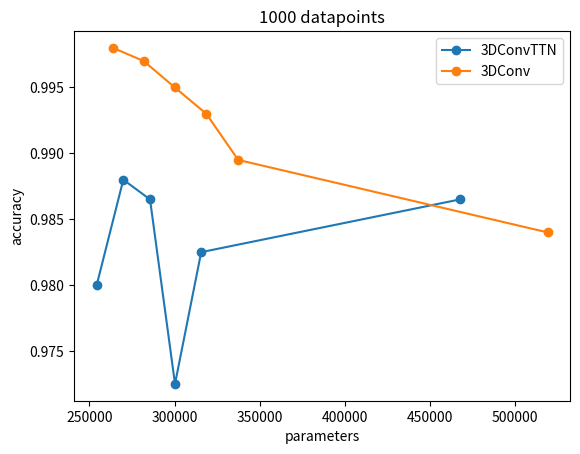

Recreate this plot in Python.
# from relative_baseline.omg_emotion import project_paths as PP
# from relative_baseline.omg_emotion import utils as U
# from relative_baseline.omg_emotion.settings import ProjectVariable
# from relative_baseline.omg_emotion import setup
#
#
# project_variable = ProjectVariable(debug_mode=True)
# project_variable.model_number = 3
# project_variable.num_out_channels = [6, 16]
#
# my_model = setup.get_model(project_variable)
#
# print('Loaded model number %d with %d trainable parameters' % (project_variable.model_number, U.count_parameters(my_model)))
#
# device = setup.get_device(project_variable)
#
# if project_variable.device is not None:
#     my_model.cuda(device)
#
# my_optimizer = setup.get_optimizer(project_variable, my_model)
#
# print('Loaded model number %d with %d trainable parameters' % (project_variable.model_number, U.count_parameters(my_model)))


# This import registers the 3D projection, but is otherwise unused.
from mpl_toolkits.mplot3d import Axes3D  # noqa: F401 unused import

import matplotlib.pyplot as plt
from matplotlib import cm
from matplotlib.ticker import LinearLocator, FormatStrFormatter
import numpy as np


fig = plt.figure()
# ax = fig.gca(projection='3d')

xs = np.array([254234, 263906, 269884, 281908, 285584, 300160, 300264, 315666, 318662, 337414, 467681, 519304])
#                                                               3        3      2        2      3         2

# 20
# series1 = np.array([0.4555, None, 0.5115, None, 0.4455, None, 0.513, 0.391, None, None, 0.429, None]).astype(np.double)
# series2 = np.array([None, 0.555, None, 0.586, None, 0.6375, None, None, 0.4475, 0.4675, None, 0.428]).astype(np.double)

# 30
# series1 = np.array([0.593, None, 0.509, None, 0.564, None, 0.535, 0.5445, None, None, 0.5695, None]).astype(np.double)
# series2 = np.array([None, 0.641, None, 0.5885, None, 0.599, None, None, 0.506, 0.498,None, 0.523]).astype(np.double)

# 40
# series1 = np.array([0.734, None, 0.6745, None, 0.6855, None, 0.7005, 0.6545, None, None, 0.7, None]).astype(np.double)
# series2 = np.array([None, 0.753, None, 0.778, None, 0.7705, None, None, 0.6435, 0.7015,None, 0.6785]).astype(np.double)

# 50
# series1 = np.array([0.75, None, 0.7355, None, 0.744, None, 0.7235, 0.7025, None, None, 0.735, None]).astype(np.double)
# series2 = np.array([None, 0.7725, None, 0.749, None, 0.7535, None, None, 0.6965, 0.722, None, 0.748]).astype(np.double)

# 100
# series1 = np.array([0.892, None, 0.903, None, 0.915, None, 0.8415, 0.843, None, None, 0.8635, None]).astype(np.double)
# series2 = np.array([None, 0.9275, None, 0.9245, None, 0.936, None, None, 0.891, 0.8605,None, 0.877]).astype(np.double)

# 500
# series1 = np.array([0.972, None, 0.97, None, 0.973, None, 0.9605, 0.9805, None, None, 0.963, None]).astype(np.double)
# series2 = np.array([None, 0.989, None, 0.995, None, 0.994, None, None, 0.9755, 0.971,None, 0.982]).astype(np.double)

# 1000
series1 = np.array([0.98, None, 0.988, None, 0.9865, None, 0.9725, 0.9825, None, None, 0.9865, None]).astype(np.double)
series2 = np.array([None, 0.998, None, 0.997, None, 0.995, None, None, 0.993, 0.9895, None, 0.984]).astype(np.double)

# 5000
# series1 = np.array([0.9965, None, 0.9955, None, 0.995, None]).astype(np.double)
# series2 = np.array([None, 0.999, None, 1, None, 1]).astype(np.double)

s1mask = np.isfinite(series1)
s2mask = np.isfinite(series2)



# series1 = np.array([1, 3, 3, None, None, 5, 8, 9]).astype(np.double)
# s1mask = np.isfinite(series1)
# series2 = np.array([2, None, 5, None, 4, None, 3, 2]).astype(np.double)
# s2mask = np.isfinite(series2)

plt.plot(xs[s1mask], series1[s1mask], linestyle='-', marker='o', label='3DConvTTN')
plt.plot(xs[s2mask], series2[s2mask], linestyle='-', marker='o', label='3DConv')

num = 1000

plt.ylabel('accuracy')
plt.xlabel('parameters')
plt.title('%d datapoints' % num)
plt.legend(('3DConvTTN', '3DConv'))

plt.savefig('picture_%d.jpg' % num)


# # Make data.
# X = np.array([20, 30, 40, 50, 100, 500, 1000, 5000])
# Y = np.array([254234, 263906, 269884, 281908, 285584, 300160])
#
# X, Y = np.meshgrid(X, Y)
# # R = np.sqrt(X**2 + Y**2)
# # Z = np.sin(R)
# Z = np.array([[0.4555, 0.593, 0.734, 0.75, 0.892, 0.972, 0.98, 0.9965],
#               [np.nan, np.nan, np.nan, np.nan, np.nan, np.nan, np.nan, np.nan],
#               [0.5115, 0.509, 0.6745, 0.7355, 0.903, 0.97, 0.988, 0.9955],
#               [np.nan, np.nan, np.nan, np.nan, np.nan, np.nan, np.nan, np.nan],
#               [0.4455, 0.564, 0.6855, 0.744, 0.915, 0.973, 0.9865, 0.995],
#               [np.nan, np.nan, np.nan, np.nan, np.nan, np.nan, np.nan, np.nan]])
# z_mask = np.isfinite(Z)
#
#
# # Plot the surface.
# surf = ax.plot_surface(X[z_mask], Y, Z[z_mask], cmap=cm.coolwarm,
#                        linewidth=0, antialiased=False)
#
# # Customize the z axis.
# ax.set_zlim(-1.01, 1.01)
# ax.zaxis.set_major_locator(LinearLocator(10))
# ax.zaxis.set_major_formatter(FormatStrFormatter('%.02f'))
#
#
# # Add a color bar which maps values to colors.
# fig.colorbar(surf, shrink=0.5, aspect=5)

# plt.show()
# plt.savefig('picture.jpg')
